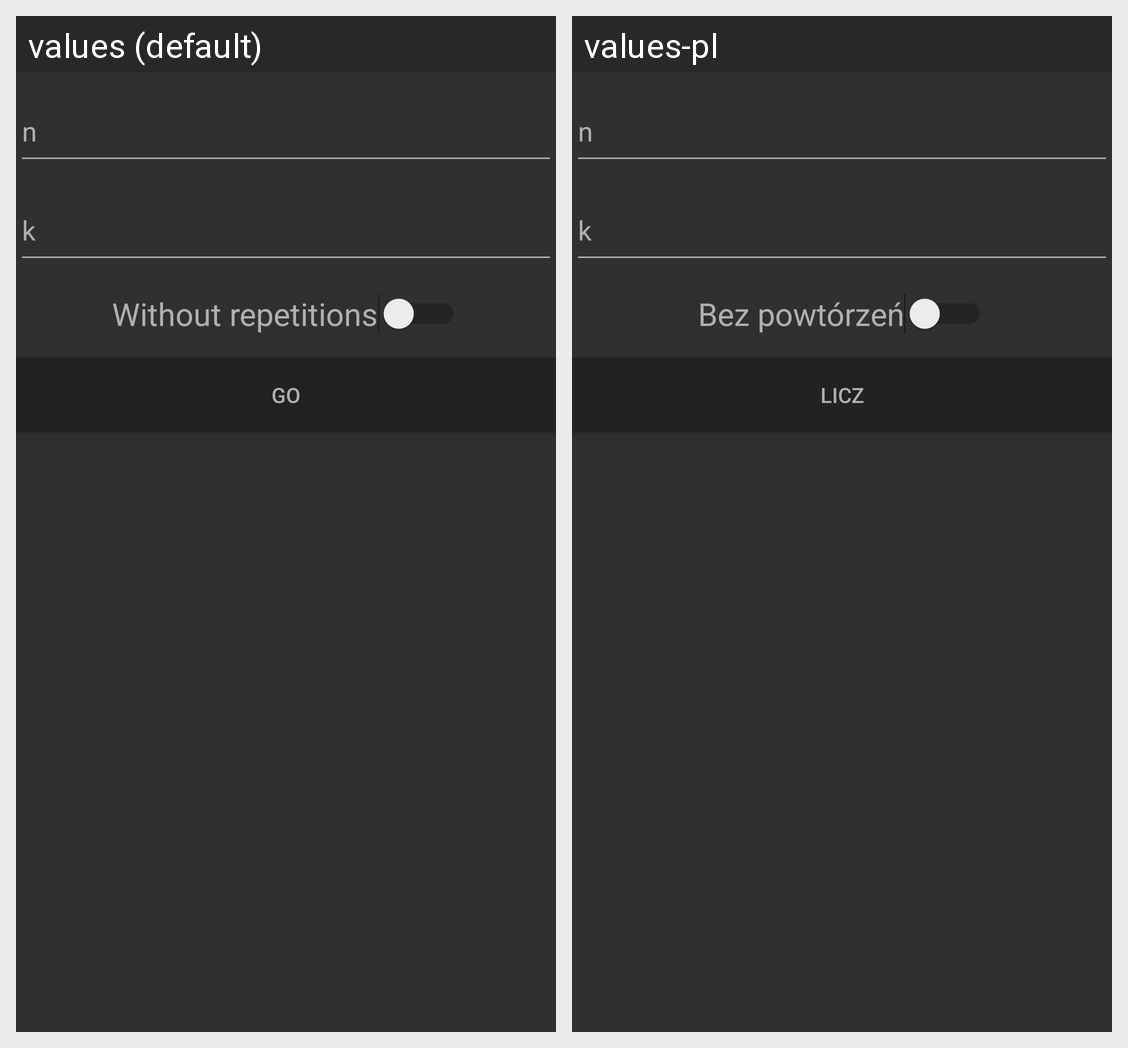

Translations of the strings shown on this Android screen, per locale in the grid:
Android screen res/layout/fragment_combination.xml rendered under 2 locales, left to right: values (default), values-pl. Device: Nexus 5 (rendered at 1080×1920; each locale shown at half size, 540×960, under a caption strip naming it); theme AppTheme.
Strings drawn on this screen, with the default value and each locale's value (text and hints the layout hard-codes, and strings that could not be matched under every locale, appear in the picture but are not listed):

n
  values: n
  values-pl: n  [not translated; the default value is used]

k
  values: k
  values-pl: k  [not translated; the default value is used]

without_repetitions
  values: Without repetitions
  values-pl: Bez powtórzeń

go
  values: GO
  values-pl: Licz
